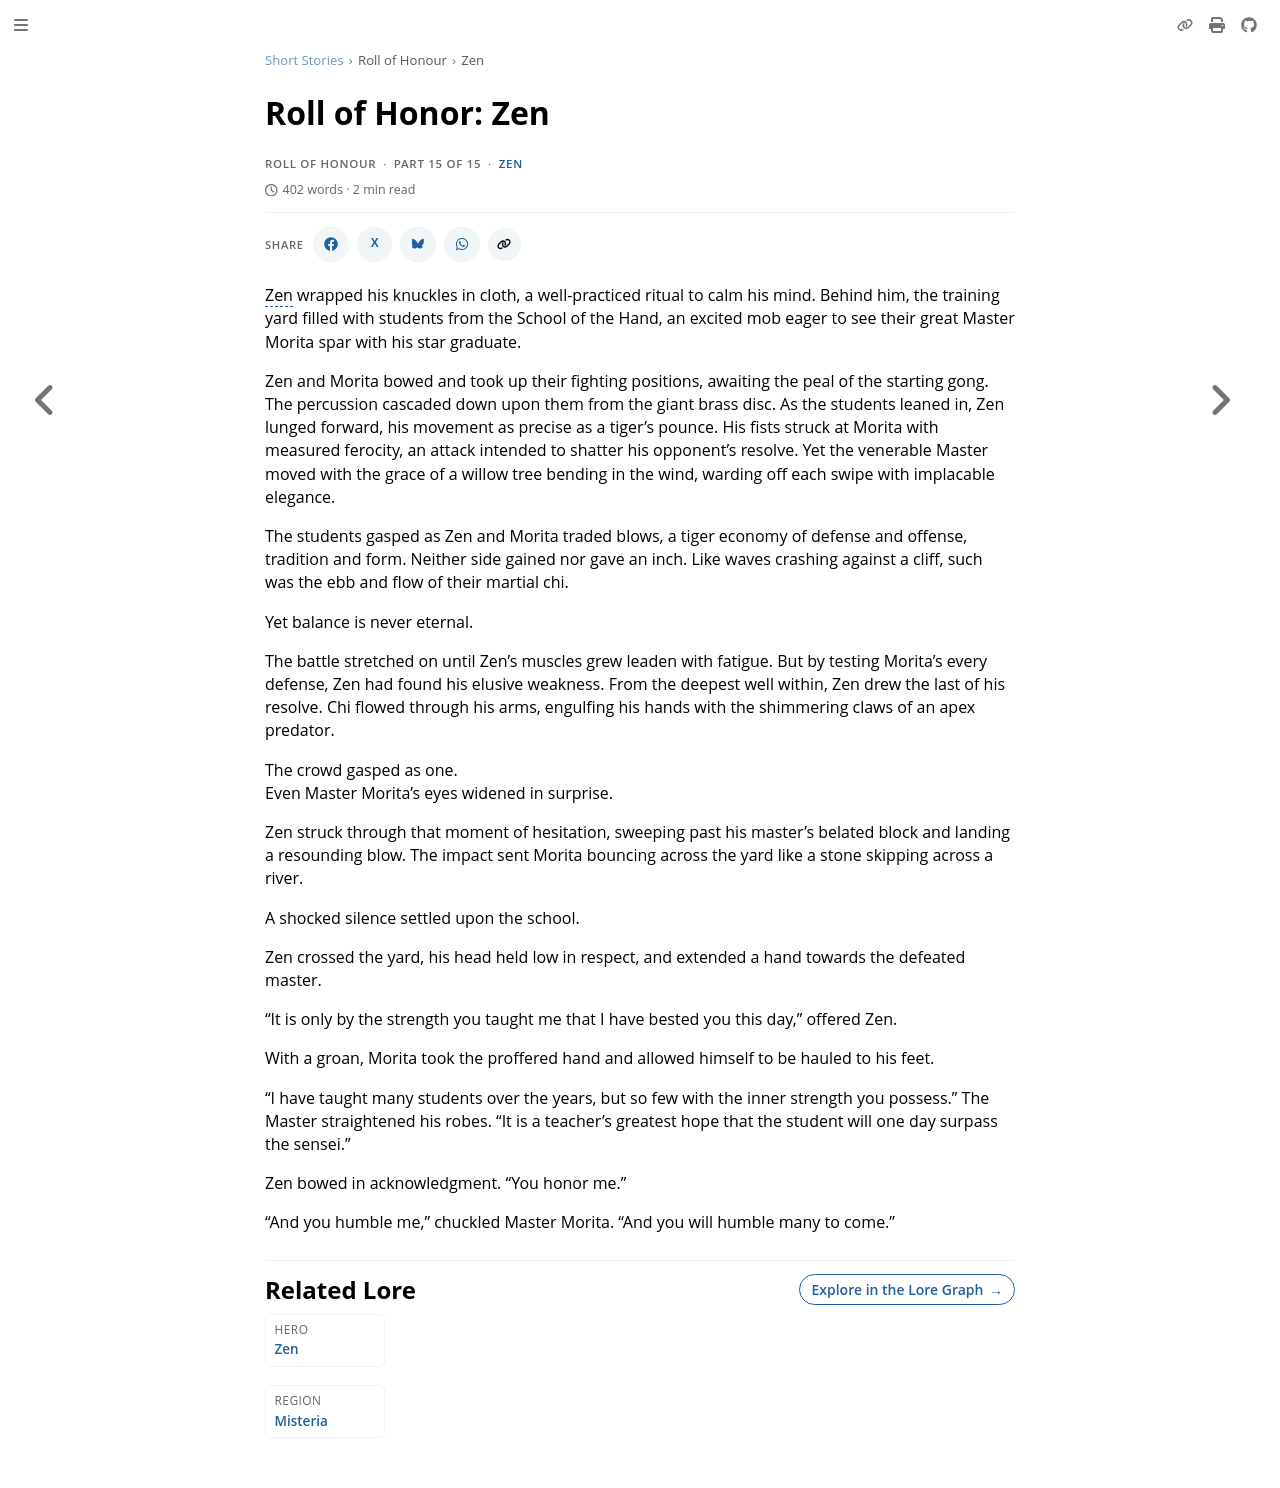

repository: nathaneastwood/fablore · page: short-stories/roll-of-honour/zen.html · generator: mdbook

# Roll of Honor: Zen

Zen wrapped his knuckles in cloth, a well-practiced ritual to calm his mind. Behind him, the training yard filled with students from the School of the Hand, an excited mob eager to see their great Master Morita spar with his star graduate.

Zen and Morita bowed and took up their fighting positions, awaiting the peal of the starting gong. The percussion cascaded down upon them from the giant brass disc. As the students leaned in, Zen lunged forward, his movement as precise as a tiger's pounce. His fists struck at Morita with measured ferocity, an attack intended to shatter his opponent's resolve. Yet the venerable Master moved with the grace of a willow tree bending in the wind, warding off each swipe with implacable elegance.

The students gasped as Zen and Morita traded blows, a tiger economy of defense and offense, tradition and form. Neither side gained nor gave an inch. Like waves crashing against a cliff, such was the ebb and flow of their martial chi.

Yet balance is never eternal.

The battle stretched on until Zen's muscles grew leaden with fatigue. But by testing Morita's every defense, Zen had found his elusive weakness. From the deepest well within, Zen drew the last of his resolve. Chi flowed through his arms, engulfing his hands with the shimmering claws of an apex predator.

The crowd gasped as one.<br>
Even Master Morita's eyes widened in surprise.

Zen struck through that moment of hesitation, sweeping past his master's belated block and landing a resounding blow. The impact sent Morita bouncing across the yard like a stone skipping across a river.

A shocked silence settled upon the school.

Zen crossed the yard, his head held low in respect, and extended a hand towards the defeated master.

"It is only by the strength you taught me that I have bested you this day," offered Zen.

With a groan, Morita took the proffered hand and allowed himself to be hauled to his feet.

"I have taught many students over the years, but so few with the inner strength you possess." The Master straightened his robes. "It is a teacher's greatest hope that the student will one day surpass the sensei."

Zen bowed in acknowledgment. "You honor me."

"And you humble me," chuckled Master Morita. "And you will humble many to come."
